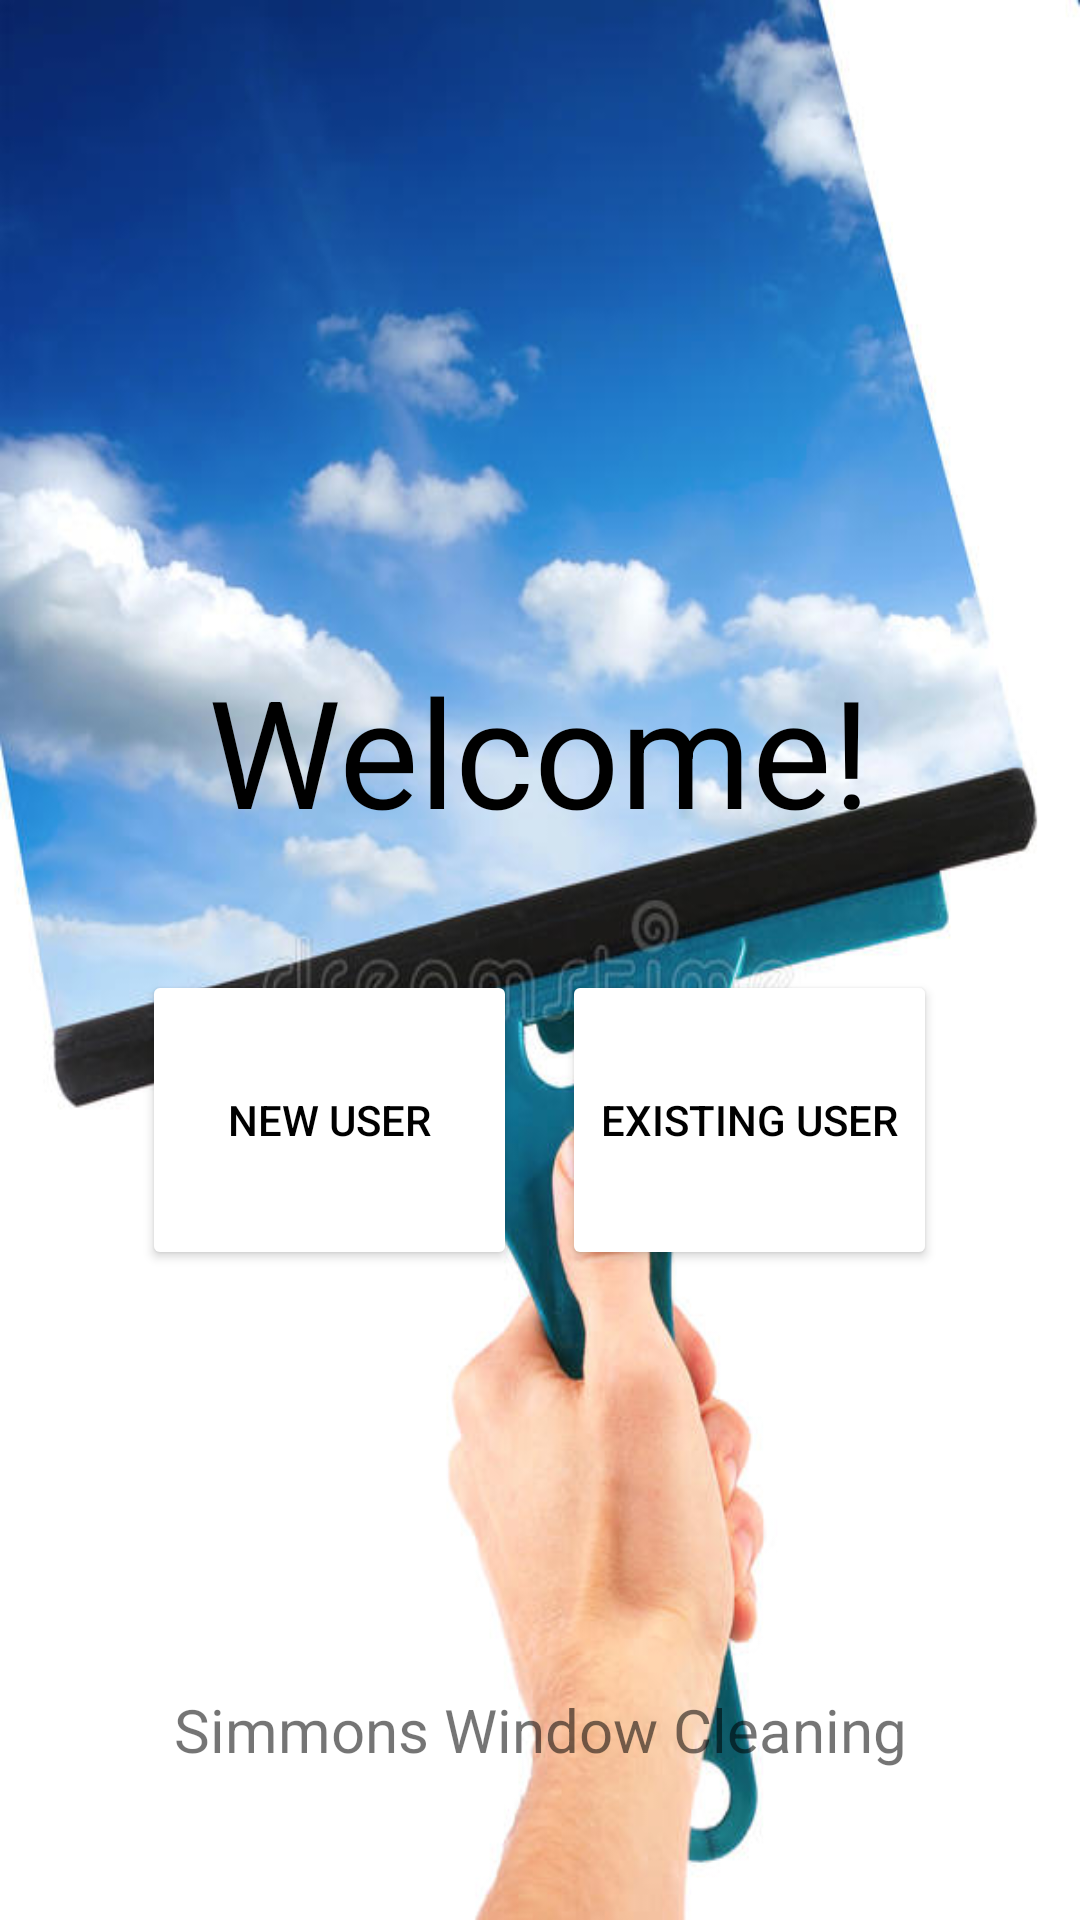

Produce the Android XML layout that renders to this screen, including the resource entries it uses.
<!-- AndroidManifest.xml: application theme Theme.SimmonsWindowCleaning -->
<!-- res/layout/activity_welcome_page.xml -->
<?xml version="1.0" encoding="utf-8"?>
<androidx.constraintlayout.widget.ConstraintLayout
    xmlns:android="http://schemas.android.com/apk/res/android"
    xmlns:app="http://schemas.android.com/apk/res-auto"
    xmlns:tools="http://schemas.android.com/tools"
    android:background="@drawable/backgroundimage"
    android:layout_width="match_parent"
    android:layout_height="match_parent"
    tools:context=".MainActivity">

    <LinearLayout
        android:layout_width="match_parent"
        android:layout_height="match_parent"
        android:orientation="vertical"
        android:gravity="center">

        <TextView
            android:id="@+id/activity_main_welcome_textView"
            android:layout_width="wrap_content"
            android:layout_height="wrap_content"
            android:layout_marginBottom="40dp"
            android:text="@string/welcome"
            android:textSize="50sp"
            android:textColor="@color/black" />

        <LinearLayout
            android:layout_width="wrap_content"
            android:layout_height="wrap_content"
            android:orientation="horizontal"
            android:gravity="center">

            <Button
                android:id="@+id/activity_main_newUser_Button"
                android:layout_width="125dp"
                android:layout_height="100dp"
                android:layout_marginEnd="15dp"
                android:text="@string/new_user"
                android:textColor="@color/black"
                android:backgroundTint="@color/sky_blue"
                app:layout_constraintRight_toLeftOf="@id/activity_main_existingUser_Button"
                android:onClick="nuBtnOnClick"
              />

            <Button
                android:id="@+id/activity_main_existingUser_Button"
                android:layout_width="125dp"
                android:layout_height="100dp"
                android:text="@string/existing_user"
                android:textColor="@color/black"
                android:backgroundTint="@color/sky_blue"
                android:onClick="euBtnOnClick"
               />

        </LinearLayout>

    </LinearLayout>

    <TextView
        android:id="@+id/activity_main_SWC_textView"
        android:layout_width="wrap_content"
        android:layout_height="wrap_content"
        android:text="@string/simmons_window_cleaning"
        android:textSize="20sp"
        app:layout_constraintBottom_toBottomOf="parent"
        app:layout_constraintEnd_toEndOf="parent"
        app:layout_constraintStart_toStartOf="parent"
        android:layout_marginBottom="50dp"/>

</androidx.constraintlayout.widget.ConstraintLayout>
<!-- resources referenced by this layout -->
<resources>
  <!-- drawable backgroundimage: jpg bitmap (drawable-v24, 46004 bytes) -->
  <string name="existing_user">Existing User</string>
  <string name="new_user">New User</string>
  <string name="simmons_window_cleaning">Simmons Window Cleaning</string>
  <string name="welcome">Welcome!</string>
  <style name="Theme.SimmonsWindowCleaning" parent="Theme.MaterialComponents.DayNight.DarkActionBar">
          
          <item name="colorPrimary">@color/purple_500</item>
          <item name="colorPrimaryVariant">@color/purple_700</item>
          <item name="colorOnPrimary">@color/white</item>
          
          <item name="colorSecondary">@color/teal_200</item>
          <item name="colorSecondaryVariant">@color/teal_700</item>
          <item name="colorOnSecondary">@color/black</item>
          
          <item name="android:statusBarColor" tools:targetApi="l">?attr/colorPrimaryVariant</item>
          
      </style>
  <!-- not gathered from this repository: default colours our renderer supplied (Android Studio template values) -->
  <color name="purple_500">#FF6200EE</color>
  <color name="purple_700">#FF3700B3</color>
  <color name="teal_200">#FF03DAC5</color>
  <color name="teal_700">#FF018786</color>
  <color name="black">#FF000000</color>
  <color name="white">#FFFFFFFF</color>
</resources>
